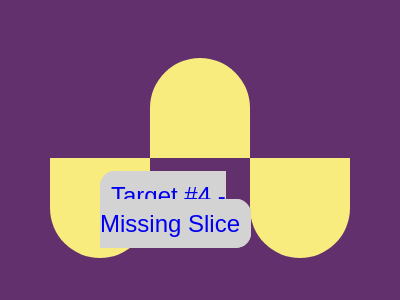

Write a web page that renders exactly this picture using CSS.

<!DOCTYPE html>
<html lang="en">
  <head>
    <meta charset="UTF-8" />
    <meta http-equiv="X-UA-Compatible" content="IE=edge" />
    <meta name="viewport" content="width=device-width, initial-scale=1.0" />
    <title>Document</title>
  </head>
  <style>
    body {
      background: #62306d;
      display: flex;
      justify-content: center;
      align-items: center;
      min-height: 100vh;
      font-family: sans-serif;
    }

    div {
      width: 100px;
      height: 100px;
      background: #f7ec7d;
      border-radius: 0px 0px 50% 50%;
    }

    div:nth-of-type(1),
    div:nth-of-type(3) {
      transform: translateY(50px);
    }
    div:nth-of-type(2) {
      transform: rotate(180deg) translateY(50px);
    }

    /* This is not part of the challenge. 
       * Just my custom styling
       */
    footer {
      position: absolute;
      top: 70%;
      left: 50%;
      transform: translate(-50%, -50%);
      font-size: 24px;
      color: #000;
    }

    footer > a {
      text-decoration: none;
      border: 1px solid lightgray;
      background-color: lightgray;
      border-radius: 15px;
      padding: 10px;
    }

    footer > a:visited {
      color: #000;
    }

    foooter > a:hover {
      color: #656363;
    }
  </style>
  <body>
    <div></div>
    <div></div>
    <div></div>

    <footer>
      <a href="https://cssbattle.dev/play/4" target="_blank"
        >Target #4 - Missing Slice</a
      >
    </footer>
  </body>
</html>
